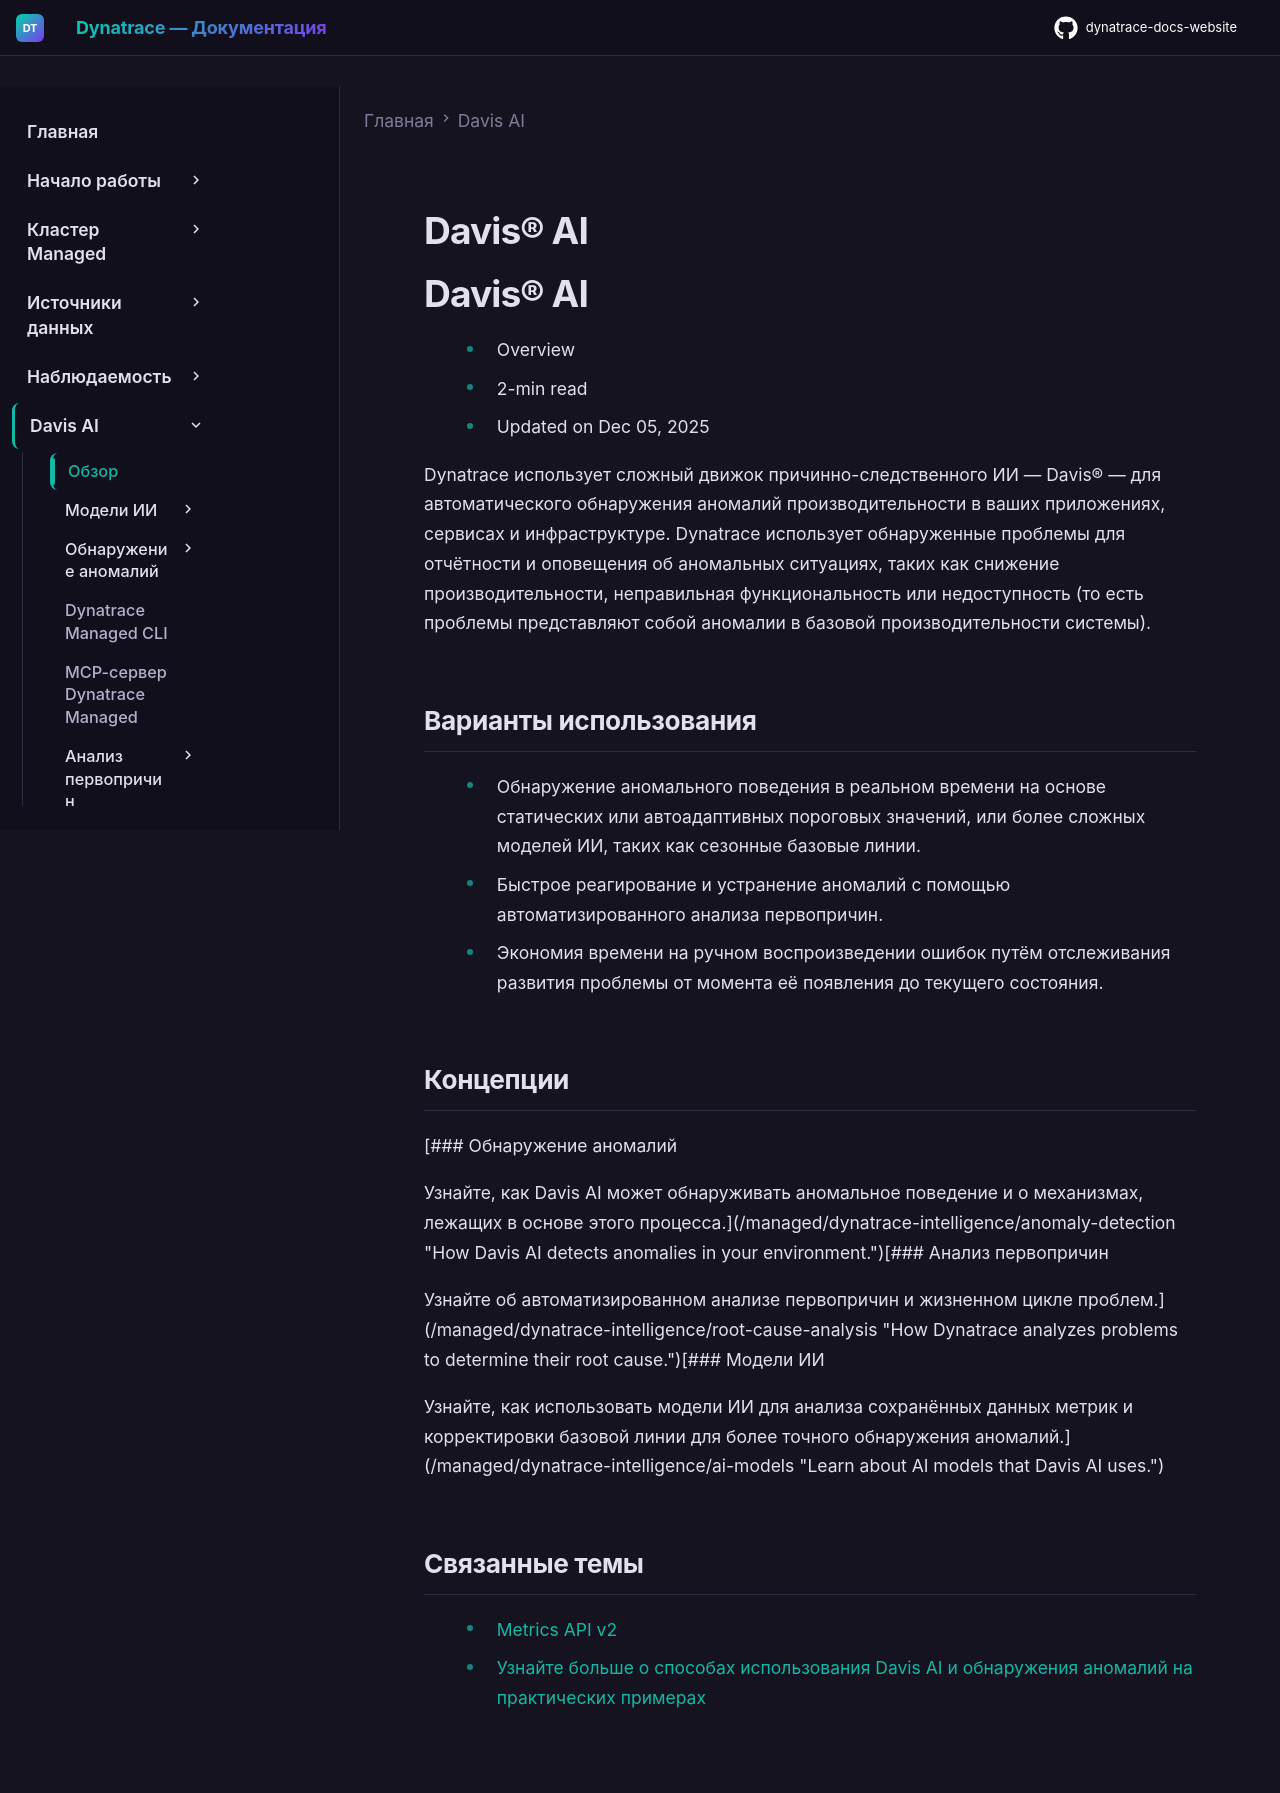

repository: Yerkebulan-Ardabayev/dynatrace-docs-website · page: managed-ru/dynatrace-intelligence/index.html · generator: mkdocs

---
title: Davis® AI
source: https://docs.dynatrace.com/managed/dynatrace-intelligence
scraped: 2026-05-12T11:03:33.764933
---

# Davis® AI

# Davis® AI

* Overview
* 2-min read
* Updated on Dec 05, 2025

Dynatrace использует сложный движок причинно-следственного ИИ — Davis® — для автоматического обнаружения аномалий производительности в ваших приложениях, сервисах и инфраструктуре. Dynatrace использует обнаруженные проблемы для отчётности и оповещения об аномальных ситуациях, таких как снижение производительности, неправильная функциональность или недоступность (то есть проблемы представляют собой аномалии в базовой производительности системы).

## Варианты использования

* Обнаружение аномального поведения в реальном времени на основе статических или автоадаптивных пороговых значений, или более сложных моделей ИИ, таких как сезонные базовые линии.
* Быстрое реагирование и устранение аномалий с помощью автоматизированного анализа первопричин.
* Экономия времени на ручном воспроизведении ошибок путём отслеживания развития проблемы от момента её появления до текущего состояния.

## Концепции

[### Обнаружение аномалий

Узнайте, как Davis AI может обнаруживать аномальное поведение и о механизмах, лежащих в основе этого процесса.](/managed/dynatrace-intelligence/anomaly-detection "How Davis AI detects anomalies in your environment.")[### Анализ первопричин

Узнайте об автоматизированном анализе первопричин и жизненном цикле проблем.](/managed/dynatrace-intelligence/root-cause-analysis "How Dynatrace analyzes problems to determine their root cause.")[### Модели ИИ

Узнайте, как использовать модели ИИ для анализа сохранённых данных метрик и корректировки базовой линии для более точного обнаружения аномалий.](/managed/dynatrace-intelligence/ai-models "Learn about AI models that Davis AI uses.")

## Связанные темы

* [Metrics API v2](/managed/dynatrace-api/environment-api/metric-v2 "Retrieve metric information via Metrics v2 API.")
* [Узнайте больше о способах использования Davis AI и обнаружения аномалий на практических примерах](https://www.youtube.com/playlist?list=PLqt2rd0eew1YFx9m8dBFSiGYSBcDuWG38)
